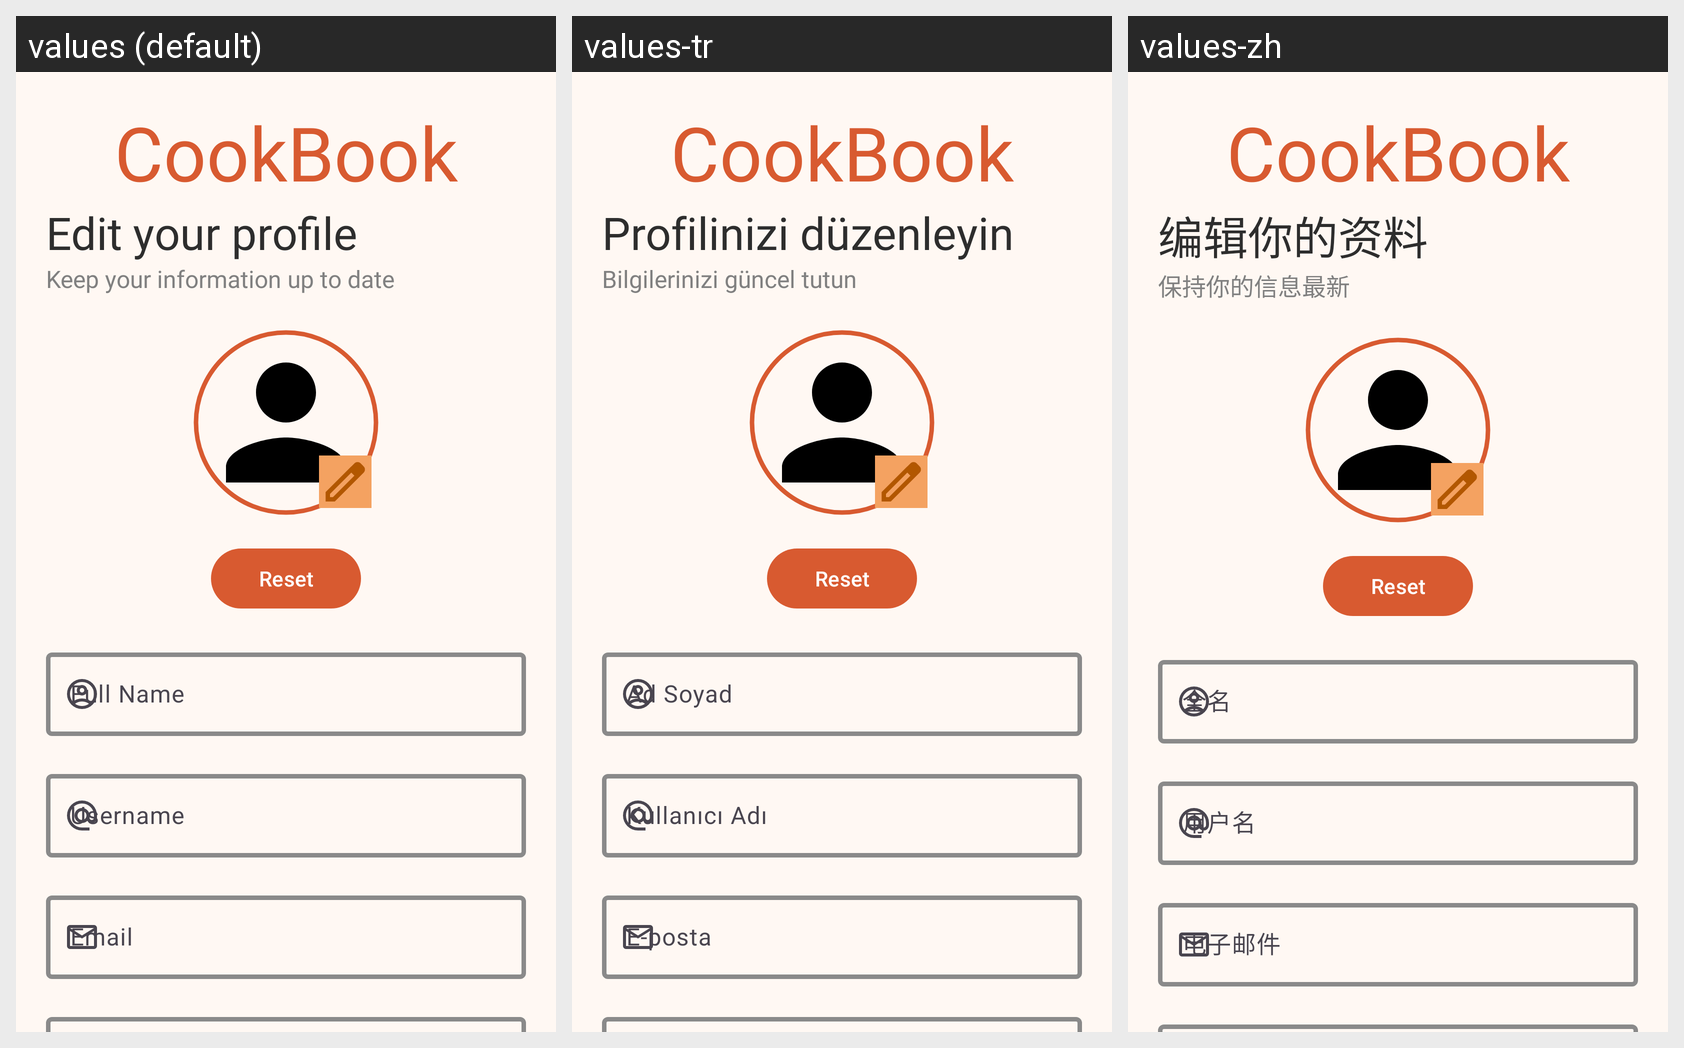

For this localized Android screen grid, give each drawn string resource with its value in every locale shown.
Android screen res/layout/fragment_edit_profile.xml rendered under 3 locales, left to right: values (default), values-tr, values-zh. Device: Nexus 5 (rendered at 1080×1920; each locale shown at half size, 540×960, under a caption strip naming it); theme Theme.CookBook.
Other locales in the repository, not shown: values-de, values-fr, values-ru.
Strings drawn on this screen, with the default value and each locale's value (text and hints the layout hard-codes, and strings that could not be matched under every locale, appear in the picture but are not listed):

app_name
  values: CookBook
  values-tr: CookBook  [not translated; the default value is used]
  values-zh: CookBook  [not translated; the default value is used]

edit_your_profile
  values: Edit your profile
  values-tr: Profilinizi düzenleyin
  values-zh: 编辑你的资料

edit_description
  values: Keep your information up to date
  values-tr: Bilgilerinizi güncel tutun
  values-zh: 保持你的信息最新

username_register
  values: Username
  values-tr: Kullanıcı Adı
  values-zh: 用户名

email
  values: Email
  values-tr: E-posta
  values-zh: 电子邮件
